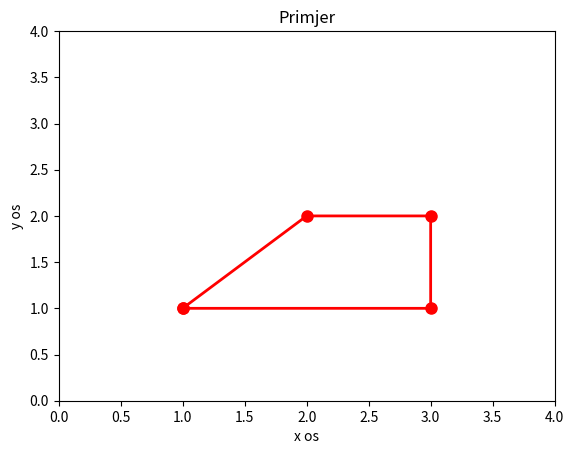

Recreate this plot in Python.
import numpy as np
import matplotlib.pyplot as plt


x = np.array([1, 3, 3, 2, 1])
y = np.array([1, 1, 2, 2, 1])


plt.plot(x, y, color='red', linewidth=2, linestyle='-', marker='o', markersize=8)


plt.xlabel('x os')
plt.ylabel('y os')
plt.title('Primjer')


plt.axis([0, 4, 0, 4])
plt.show()
